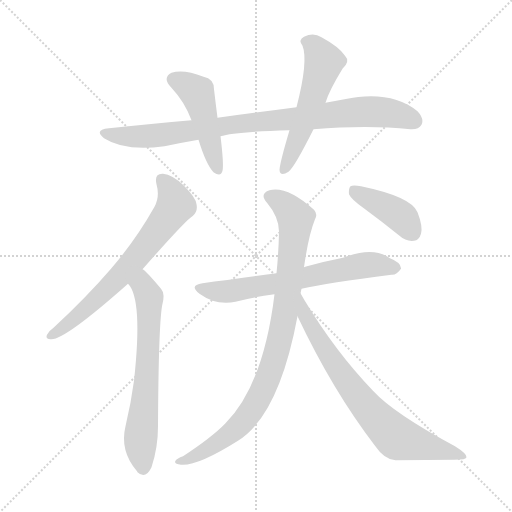
t = 0.00 s
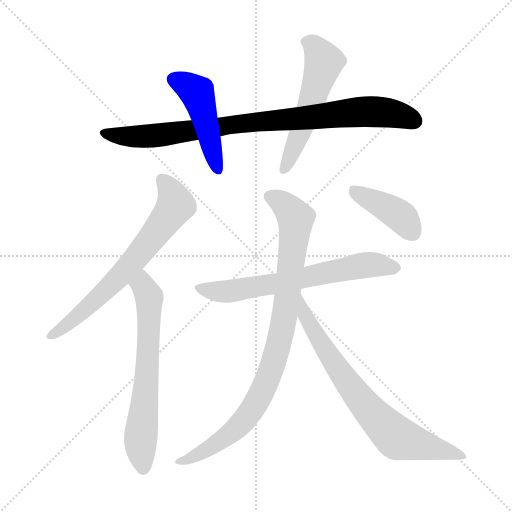
t = 1.49 s
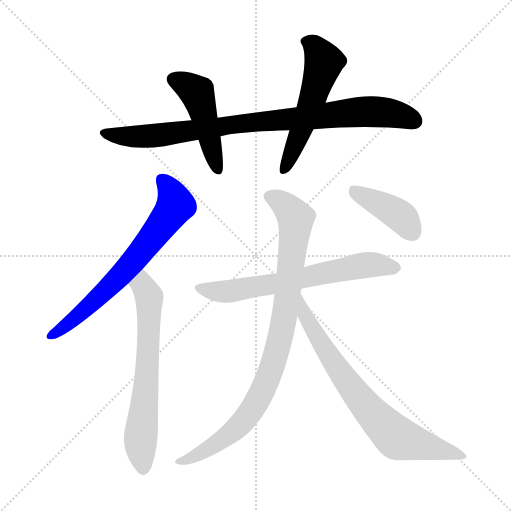
t = 2.99 s
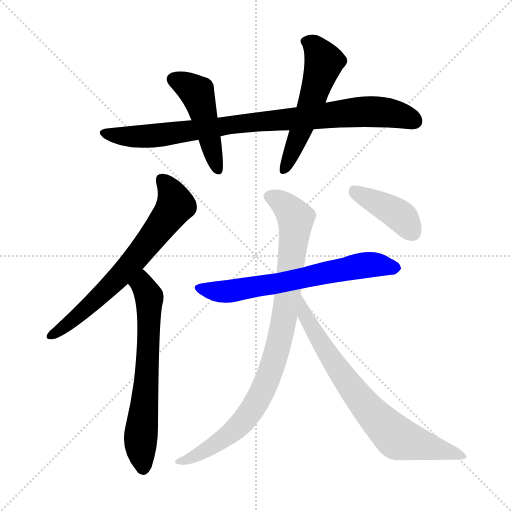
t = 4.48 s
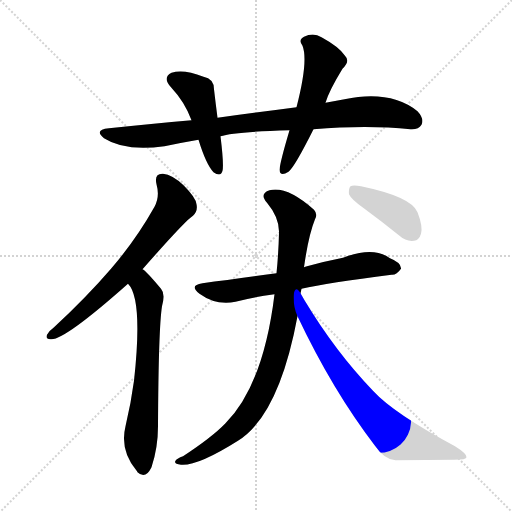
t = 5.97 s
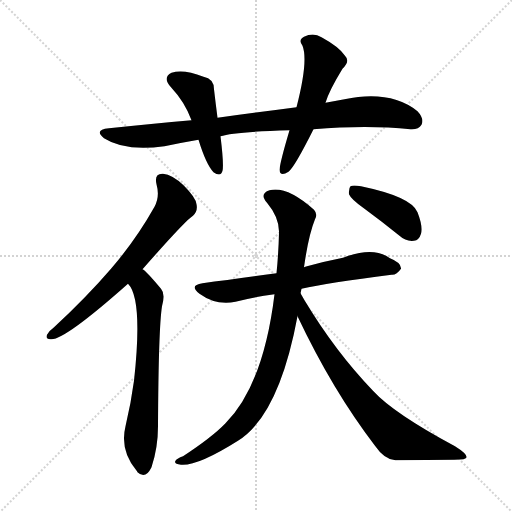
t = 7.47 s

The animated SVG that drew these frames (rendered in a browser with its animation timeline set to each time). Animation: 9 CSS @keyframes rules; one cycle of 7.47 s.

<svg version="1.1" viewBox="0 0 1024 1024" xmlns="http://www.w3.org/2000/svg">
  <g stroke="lightgray" stroke-dasharray="1,1" stroke-width="1" transform="scale(4, 4)">
    <line x1="0" y1="0" x2="256" y2="256"></line>
    <line x1="256" y1="0" x2="0" y2="256"></line>
    <line x1="128" y1="0" x2="128" y2="256"></line>
    <line x1="0" y1="128" x2="256" y2="128"></line>
  </g>
<g transform="scale(1, -1) translate(0, -900)">
   <style type="text/css">
    @keyframes keyframes0 {
      from {
       stroke: blue;
       stroke-dashoffset: 881;
       stroke-width: 128;
       }
       74% {
       animation-timing-function: step-end;
       stroke: blue;
       stroke-dashoffset: 0;
       stroke-width: 128;
       }
       to {
       stroke: black;
       stroke-width: 1024;
       }
       }
       #make-me-a-hanzi-animation-0 {
         animation: keyframes0 0.966960s both;
         animation-delay: 0.000000s;
         animation-timing-function: linear;
       }
    @keyframes keyframes1 {
      from {
       stroke: blue;
       stroke-dashoffset: 467;
       stroke-width: 128;
       }
       60% {
       animation-timing-function: step-end;
       stroke: blue;
       stroke-dashoffset: 0;
       stroke-width: 128;
       }
       to {
       stroke: black;
       stroke-width: 1024;
       }
       }
       #make-me-a-hanzi-animation-1 {
         animation: keyframes1 0.630046s both;
         animation-delay: 0.966960s;
         animation-timing-function: linear;
       }
    @keyframes keyframes2 {
      from {
       stroke: blue;
       stroke-dashoffset: 543;
       stroke-width: 128;
       }
       64% {
       animation-timing-function: step-end;
       stroke: blue;
       stroke-dashoffset: 0;
       stroke-width: 128;
       }
       to {
       stroke: black;
       stroke-width: 1024;
       }
       }
       #make-me-a-hanzi-animation-2 {
         animation: keyframes2 0.691895s both;
         animation-delay: 1.597005s;
         animation-timing-function: linear;
       }
    @keyframes keyframes3 {
      from {
       stroke: blue;
       stroke-dashoffset: 676;
       stroke-width: 128;
       }
       69% {
       animation-timing-function: step-end;
       stroke: blue;
       stroke-dashoffset: 0;
       stroke-width: 128;
       }
       to {
       stroke: black;
       stroke-width: 1024;
       }
       }
       #make-me-a-hanzi-animation-3 {
         animation: keyframes3 0.800130s both;
         animation-delay: 2.288900s;
         animation-timing-function: linear;
       }
    @keyframes keyframes4 {
      from {
       stroke: blue;
       stroke-dashoffset: 651;
       stroke-width: 128;
       }
       68% {
       animation-timing-function: step-end;
       stroke: blue;
       stroke-dashoffset: 0;
       stroke-width: 128;
       }
       to {
       stroke: black;
       stroke-width: 1024;
       }
       }
       #make-me-a-hanzi-animation-4 {
         animation: keyframes4 0.779785s both;
         animation-delay: 3.089030s;
         animation-timing-function: linear;
       }
    @keyframes keyframes5 {
      from {
       stroke: blue;
       stroke-dashoffset: 653;
       stroke-width: 128;
       }
       68% {
       animation-timing-function: step-end;
       stroke: blue;
       stroke-dashoffset: 0;
       stroke-width: 128;
       }
       to {
       stroke: black;
       stroke-width: 1024;
       }
       }
       #make-me-a-hanzi-animation-5 {
         animation: keyframes5 0.781413s both;
         animation-delay: 3.868815s;
         animation-timing-function: linear;
       }
    @keyframes keyframes6 {
      from {
       stroke: blue;
       stroke-dashoffset: 903;
       stroke-width: 128;
       }
       75% {
       animation-timing-function: step-end;
       stroke: blue;
       stroke-dashoffset: 0;
       stroke-width: 128;
       }
       to {
       stroke: black;
       stroke-width: 1024;
       }
       }
       #make-me-a-hanzi-animation-6 {
         animation: keyframes6 0.984863s both;
         animation-delay: 4.650228s;
         animation-timing-function: linear;
       }
    @keyframes keyframes7 {
      from {
       stroke: blue;
       stroke-dashoffset: 734;
       stroke-width: 128;
       }
       70% {
       animation-timing-function: step-end;
       stroke: blue;
       stroke-dashoffset: 0;
       stroke-width: 128;
       }
       to {
       stroke: black;
       stroke-width: 1024;
       }
       }
       #make-me-a-hanzi-animation-7 {
         animation: keyframes7 0.847331s both;
         animation-delay: 5.635091s;
         animation-timing-function: linear;
       }
    @keyframes keyframes8 {
      from {
       stroke: blue;
       stroke-dashoffset: 405;
       stroke-width: 128;
       }
       57% {
       animation-timing-function: step-end;
       stroke: blue;
       stroke-dashoffset: 0;
       stroke-width: 128;
       }
       to {
       stroke: black;
       stroke-width: 1024;
       }
       }
       #make-me-a-hanzi-animation-8 {
         animation: keyframes8 0.579590s both;
         animation-delay: 6.482422s;
         animation-timing-function: linear;
       }
</style>
<path d="M 627.0 641.5 Q 735.0 650.5 821.0 641.5 Q 837.0 640.5 843.0 650.5 Q 849.0 662.5 835.0 677.5 Q 781.0 720.5 689.0 701.5 Q 670.0 698.5 651.0 694.5 L 593.0 685.5 Q 517.0 675.5 435.0 664.5 L 383.0 659.5 Q 304.0 652.5 218.0 643.5 Q 187.0 640.5 208.0 623.5 Q 250.0 596.5 329.0 607.5 Q 362.0 614.5 397.0 620.5 L 441.0 627.5 Q 468.0 636.5 579.0 639.5 L 627.0 641.5 Z" fill="lightgray"></path> 
<path d="M 435.0 664.5 Q 431.0 695.5 428.0 721.5 Q 428.0 742.5 407.0 746.5 Q 367.0 762.5 343.0 754.5 Q 324.0 744.5 342.0 725.5 Q 370.0 695.5 383.0 659.5 L 397.0 620.5 Q 412.0 571.5 427.0 555.5 Q 442.0 545.5 445.0 558.5 Q 448.0 570.5 441.0 627.5 L 435.0 664.5 Z" fill="lightgray"></path> 
<path d="M 651.0 694.5 Q 658.0 718.5 685.0 762.5 Q 701.0 777.5 690.0 788.5 Q 678.0 806.5 643.0 825.5 Q 627.0 835.5 608.0 826.5 Q 596.0 820.5 605.0 808.5 Q 617.0 778.5 593.0 685.5 L 579.0 639.5 Q 560.0 575.5 559.0 560.5 Q 560.0 545.5 577.0 556.5 Q 589.0 565.5 627.0 641.5 L 651.0 694.5 Z" fill="lightgray"></path> 
<path d="M 285.0 361.5 Q 372.0 460.5 386.0 468.5 Q 396.0 477.5 393.0 491.5 Q 392.0 504.5 367.0 529.5 Q 345.0 550.5 326.0 552.5 Q 308.0 553.5 313.0 531.5 Q 320.0 506.5 309.0 486.5 Q 272.0 420.5 222.0 362.5 Q 173.0 305.5 107.0 244.5 Q 97.0 237.5 94.0 230.5 Q 90.0 220.5 103.0 221.5 Q 131.0 221.5 256.0 332.5 L 285.0 361.5 Z" fill="lightgray"></path> 
<path d="M 256.0 332.5 Q 286.0 302.5 268.0 138.5 Q 262.0 93.5 251.0 47.5 Q 239.0 -1.5 274.0 -42.5 L 275.0 -44.5 Q 291.0 -59.5 303.0 -34.5 Q 316.0 4.5 316.0 47.5 Q 317.0 243.5 324.0 287.5 Q 331.0 312.5 322.0 322.5 Q 291.0 359.5 285.0 361.5 C 262.0 380.5 239.0 357.5 256.0 332.5 Z" fill="lightgray"></path> 
<path d="M 603.0 322.5 Q 655.0 334.5 783.0 350.5 Q 793.0 349.5 802.0 362.5 Q 803.0 374.5 780.0 383.5 Q 747.0 407.5 686.0 384.5 Q 650.0 377.5 614.0 367.5 Q 610.0 366.5 608.0 365.5 L 553.0 353.5 Q 466.0 341.5 405.0 333.5 Q 377.0 329.5 399.0 312.5 Q 432.0 288.5 471.0 296.5 Q 505.0 305.5 549.0 311.5 L 603.0 322.5 Z" fill="lightgray"></path> 
<path d="M 601.0 313.5 Q 602.0 317.5 603.0 322.5 L 608.0 365.5 Q 617.0 429.5 630.0 461.5 Q 636.0 471.5 628.0 480.5 Q 574.0 528.5 539.0 519.5 Q 518.0 512.5 534.0 494.5 Q 559.0 464.5 558.0 434.5 Q 557.0 392.5 553.0 353.5 L 549.0 311.5 Q 527.0 130.5 451.0 53.5 Q 424.0 25.5 366.0 -12.5 Q 354.0 -16.5 351.0 -21.5 Q 347.0 -27.5 362.0 -29.5 Q 395.0 -32.5 476.0 18.5 Q 558.0 69.5 595.0 267.5 L 601.0 313.5 Z" fill="lightgray"></path> 
<path d="M 595.0 267.5 Q 665.0 119.5 750.0 8.5 Q 769.0 -19.5 791.0 -20.5 Q 855.0 -19.5 909.0 -19.5 Q 933.0 -19.5 933.0 -14.5 Q 934.0 -7.5 910.0 7.5 Q 787.0 73.5 746.0 118.5 Q 671.0 196.5 609.0 299.5 Q 605.0 306.5 601.0 313.5 C 586.0 339.5 582.0 294.5 595.0 267.5 Z" fill="lightgray"></path> 
<path d="M 729.0 482.5 Q 763.0 457.5 799.0 428.5 Q 812.0 416.5 828.0 418.5 Q 838.0 419.5 842.0 432.5 Q 846.0 447.5 835.0 475.5 Q 823.0 506.5 722.0 527.5 Q 706.0 530.5 701.0 527.5 Q 697.0 523.5 698.0 511.5 Q 702.0 501.5 729.0 482.5 Z" fill="lightgray"></path> 
      <clipPath id="make-me-a-hanzi-clip-0">
      <path d="M 627.0 641.5 Q 735.0 650.5 821.0 641.5 Q 837.0 640.5 843.0 650.5 Q 849.0 662.5 835.0 677.5 Q 781.0 720.5 689.0 701.5 Q 670.0 698.5 651.0 694.5 L 593.0 685.5 Q 517.0 675.5 435.0 664.5 L 383.0 659.5 Q 304.0 652.5 218.0 643.5 Q 187.0 640.5 208.0 623.5 Q 250.0 596.5 329.0 607.5 Q 362.0 614.5 397.0 620.5 L 441.0 627.5 Q 468.0 636.5 579.0 639.5 L 627.0 641.5 Z" fill="lightgray"></path>
      </clipPath>
      <path clip-path="url(#make-me-a-hanzi-clip-0)" d="M 211.0 634.5 L 255.0 626.5 L 300.0 627.5 L 510.0 656.5 L 719.0 676.5 L 784.0 673.5 L 829.0 657.5 " fill="none" id="make-me-a-hanzi-animation-0" stroke-dasharray="753 1506" stroke-linecap="round"></path>

      <clipPath id="make-me-a-hanzi-clip-1">
      <path d="M 435.0 664.5 Q 431.0 695.5 428.0 721.5 Q 428.0 742.5 407.0 746.5 Q 367.0 762.5 343.0 754.5 Q 324.0 744.5 342.0 725.5 Q 370.0 695.5 383.0 659.5 L 397.0 620.5 Q 412.0 571.5 427.0 555.5 Q 442.0 545.5 445.0 558.5 Q 448.0 570.5 441.0 627.5 L 435.0 664.5 Z" fill="lightgray"></path>
      </clipPath>
      <path clip-path="url(#make-me-a-hanzi-clip-1)" d="M 349.0 739.5 L 394.0 714.5 L 435.0 560.5 " fill="none" id="make-me-a-hanzi-animation-1" stroke-dasharray="339 678" stroke-linecap="round"></path>

      <clipPath id="make-me-a-hanzi-clip-2">
      <path d="M 651.0 694.5 Q 658.0 718.5 685.0 762.5 Q 701.0 777.5 690.0 788.5 Q 678.0 806.5 643.0 825.5 Q 627.0 835.5 608.0 826.5 Q 596.0 820.5 605.0 808.5 Q 617.0 778.5 593.0 685.5 L 579.0 639.5 Q 560.0 575.5 559.0 560.5 Q 560.0 545.5 577.0 556.5 Q 589.0 565.5 627.0 641.5 L 651.0 694.5 Z" fill="lightgray"></path>
      </clipPath>
      <path clip-path="url(#make-me-a-hanzi-clip-2)" d="M 611.0 816.5 L 629.0 807.5 L 648.0 773.5 L 602.0 638.5 L 568.0 560.5 " fill="none" id="make-me-a-hanzi-animation-2" stroke-dasharray="415 830" stroke-linecap="round"></path>

      <clipPath id="make-me-a-hanzi-clip-3">
      <path d="M 285.0 361.5 Q 372.0 460.5 386.0 468.5 Q 396.0 477.5 393.0 491.5 Q 392.0 504.5 367.0 529.5 Q 345.0 550.5 326.0 552.5 Q 308.0 553.5 313.0 531.5 Q 320.0 506.5 309.0 486.5 Q 272.0 420.5 222.0 362.5 Q 173.0 305.5 107.0 244.5 Q 97.0 237.5 94.0 230.5 Q 90.0 220.5 103.0 221.5 Q 131.0 221.5 256.0 332.5 L 285.0 361.5 Z" fill="lightgray"></path>
      </clipPath>
      <path clip-path="url(#make-me-a-hanzi-clip-3)" d="M 324.0 539.5 L 349.0 499.5 L 351.0 489.5 L 342.0 475.5 L 233.0 338.5 L 142.0 255.5 L 102.0 229.5 " fill="none" id="make-me-a-hanzi-animation-3" stroke-dasharray="548 1096" stroke-linecap="round"></path>

      <clipPath id="make-me-a-hanzi-clip-4">
      <path d="M 256.0 332.5 Q 286.0 302.5 268.0 138.5 Q 262.0 93.5 251.0 47.5 Q 239.0 -1.5 274.0 -42.5 L 275.0 -44.5 Q 291.0 -59.5 303.0 -34.5 Q 316.0 4.5 316.0 47.5 Q 317.0 243.5 324.0 287.5 Q 331.0 312.5 322.0 322.5 Q 291.0 359.5 285.0 361.5 C 262.0 380.5 239.0 357.5 256.0 332.5 Z" fill="lightgray"></path>
      </clipPath>
      <path clip-path="url(#make-me-a-hanzi-clip-4)" d="M 283.0 353.5 L 286.0 329.5 L 298.0 306.5 L 295.0 164.5 L 281.0 23.5 L 286.0 -37.5 " fill="none" id="make-me-a-hanzi-animation-4" stroke-dasharray="523 1046" stroke-linecap="round"></path>

      <clipPath id="make-me-a-hanzi-clip-5">
      <path d="M 603.0 322.5 Q 655.0 334.5 783.0 350.5 Q 793.0 349.5 802.0 362.5 Q 803.0 374.5 780.0 383.5 Q 747.0 407.5 686.0 384.5 Q 650.0 377.5 614.0 367.5 Q 610.0 366.5 608.0 365.5 L 553.0 353.5 Q 466.0 341.5 405.0 333.5 Q 377.0 329.5 399.0 312.5 Q 432.0 288.5 471.0 296.5 Q 505.0 305.5 549.0 311.5 L 603.0 322.5 Z" fill="lightgray"></path>
      </clipPath>
      <path clip-path="url(#make-me-a-hanzi-clip-5)" d="M 400.0 323.5 L 461.0 317.5 L 734.0 370.5 L 791.0 364.5 " fill="none" id="make-me-a-hanzi-animation-5" stroke-dasharray="525 1050" stroke-linecap="round"></path>

      <clipPath id="make-me-a-hanzi-clip-6">
      <path d="M 601.0 313.5 Q 602.0 317.5 603.0 322.5 L 608.0 365.5 Q 617.0 429.5 630.0 461.5 Q 636.0 471.5 628.0 480.5 Q 574.0 528.5 539.0 519.5 Q 518.0 512.5 534.0 494.5 Q 559.0 464.5 558.0 434.5 Q 557.0 392.5 553.0 353.5 L 549.0 311.5 Q 527.0 130.5 451.0 53.5 Q 424.0 25.5 366.0 -12.5 Q 354.0 -16.5 351.0 -21.5 Q 347.0 -27.5 362.0 -29.5 Q 395.0 -32.5 476.0 18.5 Q 558.0 69.5 595.0 267.5 L 601.0 313.5 Z" fill="lightgray"></path>
      </clipPath>
      <path clip-path="url(#make-me-a-hanzi-clip-6)" d="M 540.0 506.5 L 561.0 497.5 L 591.0 463.5 L 573.0 293.5 L 545.0 168.5 L 507.0 85.5 L 475.0 45.5 L 423.0 5.5 L 358.0 -23.5 " fill="none" id="make-me-a-hanzi-animation-6" stroke-dasharray="775 1550" stroke-linecap="round"></path>

      <clipPath id="make-me-a-hanzi-clip-7">
      <path d="M 595.0 267.5 Q 665.0 119.5 750.0 8.5 Q 769.0 -19.5 791.0 -20.5 Q 855.0 -19.5 909.0 -19.5 Q 933.0 -19.5 933.0 -14.5 Q 934.0 -7.5 910.0 7.5 Q 787.0 73.5 746.0 118.5 Q 671.0 196.5 609.0 299.5 Q 605.0 306.5 601.0 313.5 C 586.0 339.5 582.0 294.5 595.0 267.5 Z" fill="lightgray"></path>
      </clipPath>
      <path clip-path="url(#make-me-a-hanzi-clip-7)" d="M 604.0 301.5 L 611.0 265.5 L 663.0 180.5 L 727.0 92.5 L 767.0 48.5 L 798.0 22.5 L 927.0 -11.5 " fill="none" id="make-me-a-hanzi-animation-7" stroke-dasharray="606 1212" stroke-linecap="round"></path>

      <clipPath id="make-me-a-hanzi-clip-8">
      <path d="M 729.0 482.5 Q 763.0 457.5 799.0 428.5 Q 812.0 416.5 828.0 418.5 Q 838.0 419.5 842.0 432.5 Q 846.0 447.5 835.0 475.5 Q 823.0 506.5 722.0 527.5 Q 706.0 530.5 701.0 527.5 Q 697.0 523.5 698.0 511.5 Q 702.0 501.5 729.0 482.5 Z" fill="lightgray"></path>
      </clipPath>
      <path clip-path="url(#make-me-a-hanzi-clip-8)" d="M 706.0 521.5 L 793.0 473.5 L 825.0 435.5 " fill="none" id="make-me-a-hanzi-animation-8" stroke-dasharray="277 554" stroke-linecap="round"></path>

</g>
</svg>
